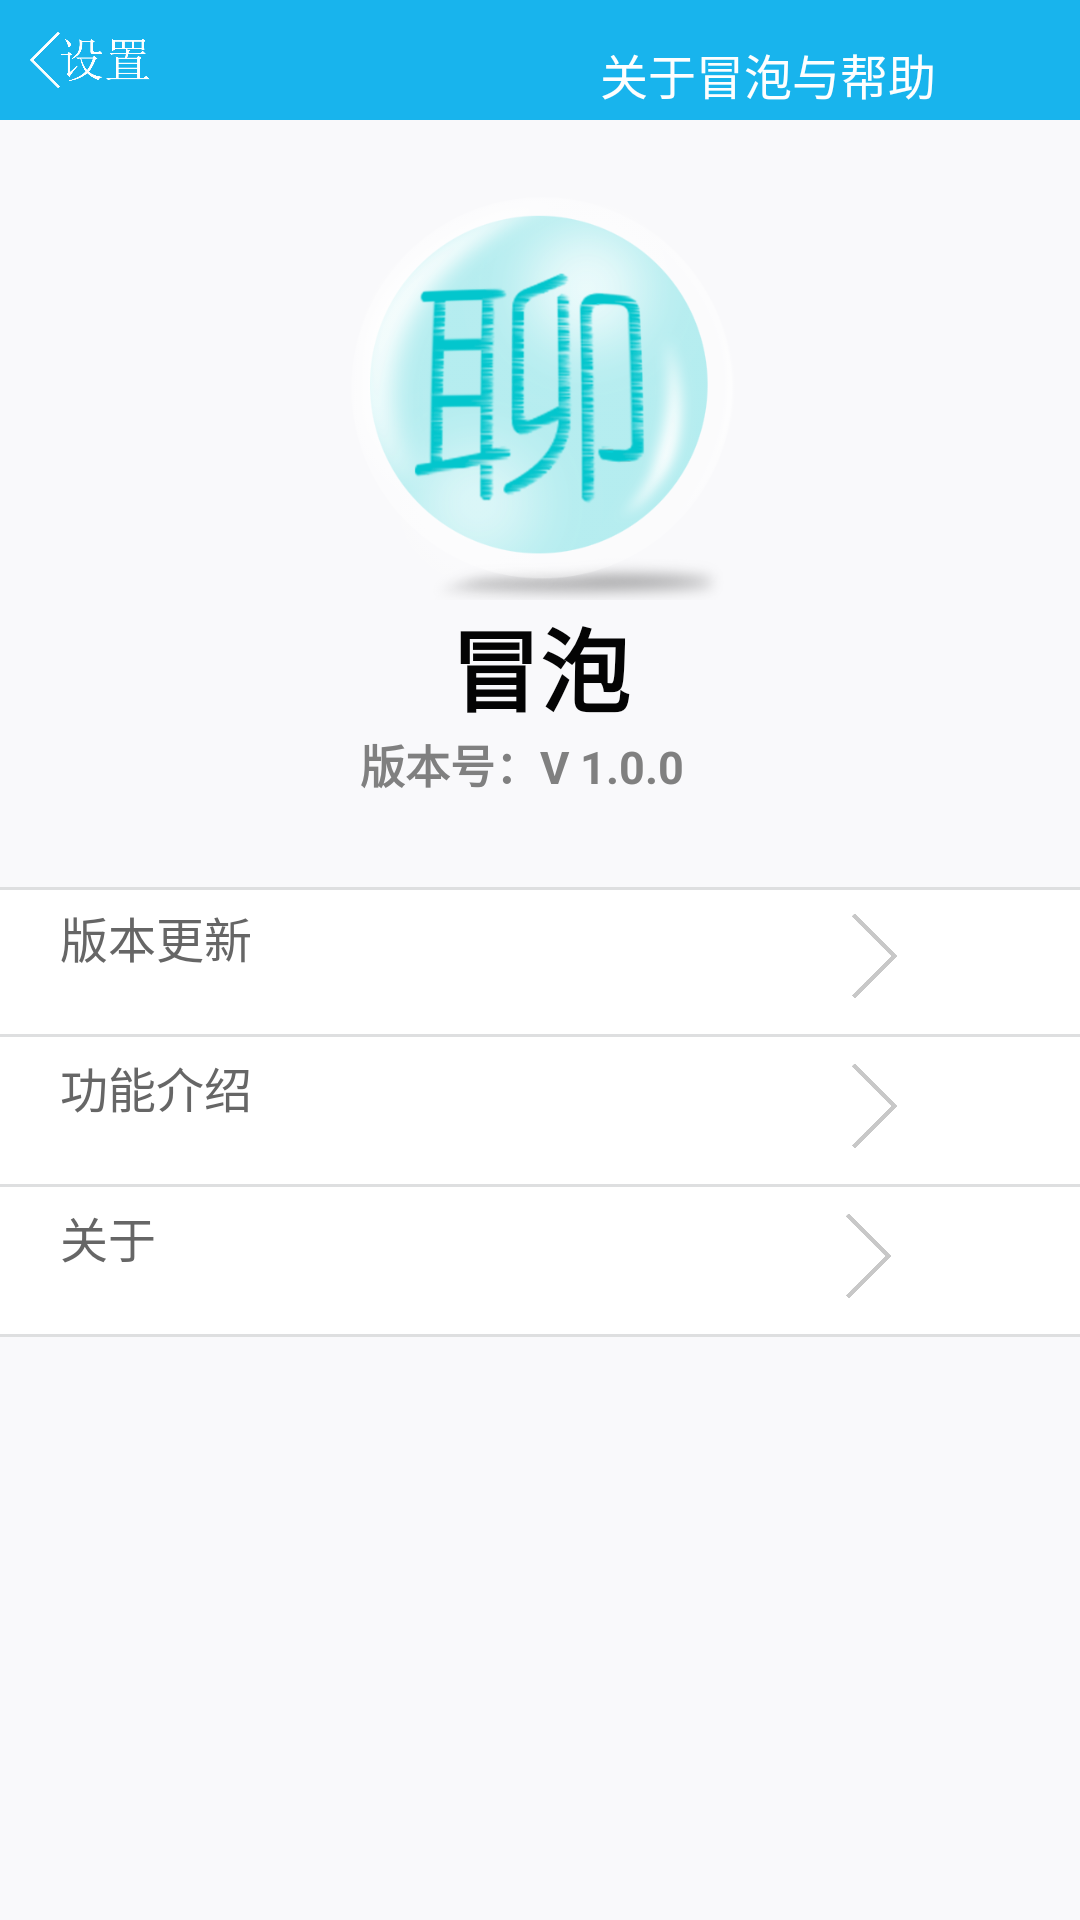

Layout XML and referenced resources for this Android screen:
<!-- AndroidManifest.xml: application theme AppTheme -->
<!-- res/layout/about_main.xml -->
<LinearLayout xmlns:android="http://schemas.android.com/apk/res/android"
    android:layout_width="fill_parent"
    android:layout_height="fill_parent"
    android:orientation="vertical"
    android:background="#f9f9fb" >
<LinearLayout 
    android:layout_width="fill_parent"
    android:layout_height="40dp"
    android:orientation="horizontal"

    android:background="#ff18b4ed">
<ImageView android:id="@+id/help_back"
             android:layout_width="40dp"
             android:layout_height="40dp"
             android:layout_marginLeft="10dp"
             android:src="@drawable/back1"/>
<TextView android:id="@+id/TitleText_help"
          android:layout_width="wrap_content"
          android:layout_height="wrap_content"
          android:textSize="16dp"
          android:text="关于冒泡与帮助"
          android:layout_marginLeft="150dp"
          android:layout_marginTop="13dp"
          android:textColor="#fdfefe"/>    
</LinearLayout>
<LinearLayout 
    android:layout_width="fill_parent"
    android:layout_height="wrap_content"
    android:orientation="vertical">
 <ImageView  android:id="@+id/icon"
             android:layout_width="140dp"
             android:layout_height="140dp"
             android:layout_marginTop="20dp"
             android:layout_marginLeft="110dp"
             android:src="@drawable/icon"/>
 <TextView android:id="@+id/icon_text"
             android:layout_width="wrap_content"
             android:layout_height="wrap_content"
            
             android:layout_marginLeft="150dp"
             android:textSize="30dp"
             android:text="冒泡"
             android:textStyle="bold"
             android:textColor="#ff040404"/>
 <TextView android:id="@+id/publishion_text"
             android:layout_width="wrap_content"
             android:layout_height="wrap_content"
             android:layout_marginLeft="120dp"
             android:textSize="15dp"
             android:text="版本号：V 1.0.0"
             android:textStyle="bold"
             android:textColor="#808080"/>
</LinearLayout>
<LinearLayout
    android:id="@+id/update_bar"  
    android:layout_width="fill_parent"
    android:layout_height="50dp"
    android:orientation="horizontal"
    android:layout_marginTop="30dp"
    android:background="@drawable/brim">
   <TextView 
             android:layout_width="wrap_content"
             android:layout_height="wrap_content"
            android:layout_marginTop="5dp"
             android:layout_marginLeft="20dp"
             android:textSize="16dp"
             android:text="版本更新"
            
             android:textColor="#666"/>
    <ImageView
             android:layout_width="15dp"
             android:layout_height="30dp"
             android:layout_marginTop="8dp"
             android:layout_marginLeft="200dp"
             android:src="@drawable/arow"/>
</LinearLayout>
<LinearLayout  
     android:id="@+id/introduction_bar"
    android:layout_width="fill_parent"
    android:layout_height="50dp"
    android:orientation="horizontal"
    android:background="@drawable/brim1">
    <TextView 
             android:layout_width="wrap_content"
             android:layout_height="wrap_content"
            android:layout_marginTop="5dp"
             android:layout_marginLeft="20dp"
             android:textSize="16dp"
             android:text="功能介绍"
             
             android:textColor="#666"/>
     <ImageView
             android:layout_width="15dp"
             android:layout_height="30dp"
             android:layout_marginTop="8dp"
             android:layout_marginLeft="200dp"
             android:src="@drawable/arow"/>
</LinearLayout>
<LinearLayout  
     android:id="@+id/about_bar"
    android:layout_width="fill_parent"
    android:layout_height="50dp"
    android:orientation="horizontal"
    android:background="@drawable/brim1">
    <TextView 
             android:layout_width="wrap_content"
             android:layout_height="wrap_content"
            android:layout_marginTop="5dp"
             android:layout_marginLeft="20dp"
             android:textSize="16dp"
             android:text="关于"
             android:textColor="#666"/>
    <ImageView
             android:layout_width="15dp"
             android:layout_height="30dp"
             android:layout_marginTop="8dp"
             android:layout_marginLeft="230dp"
             android:src="@drawable/arow"/>
</LinearLayout>

</LinearLayout>
<!-- resources referenced by this layout -->
<resources>
  <!-- drawable arow: png bitmap (drawable-hdpi, 4156 bytes) -->
  <!-- drawable back1: png bitmap (drawable-hdpi, 14167 bytes) -->
  <!-- drawable brim (drawable-hdpi) -->
  <?xml version="1.0" encoding="UTF-8"?>
    
  <layer-list xmlns:android="http://schemas.android.com/apk/res/android">   
  <item>   
        <shape>   
              <solid android:color="#ffdedfe0" />   
        </shape>   
  </item>   
    
  <item android:bottom="1dp" android:top="1dp">   
       <shape>   
             <solid android:color="#ffffff" />  
               
            
       </shape>       
  </item>  
  </layer-list>
  <!-- drawable brim1 (drawable-hdpi) -->
  <?xml version="1.0" encoding="UTF-8"?>
    
  <layer-list xmlns:android="http://schemas.android.com/apk/res/android">   
  <item>   
        <shape>   
              <solid android:color="#ffdedfe0" />   
        </shape>   
  </item>   
    
  <item android:bottom="1dp" android:top="0dp">   
       <shape>   
             <solid android:color="#ffffff" />  
               
           
       </shape>       
  </item>  
  </layer-list>
  <!-- drawable icon: png bitmap (drawable-hdpi, 145951 bytes) -->
  <style name="AppTheme" parent="AppBaseTheme">
          
      </style>
  <style name="AppBaseTheme" parent="android:Theme.Light">
          
      </style>
</resources>
